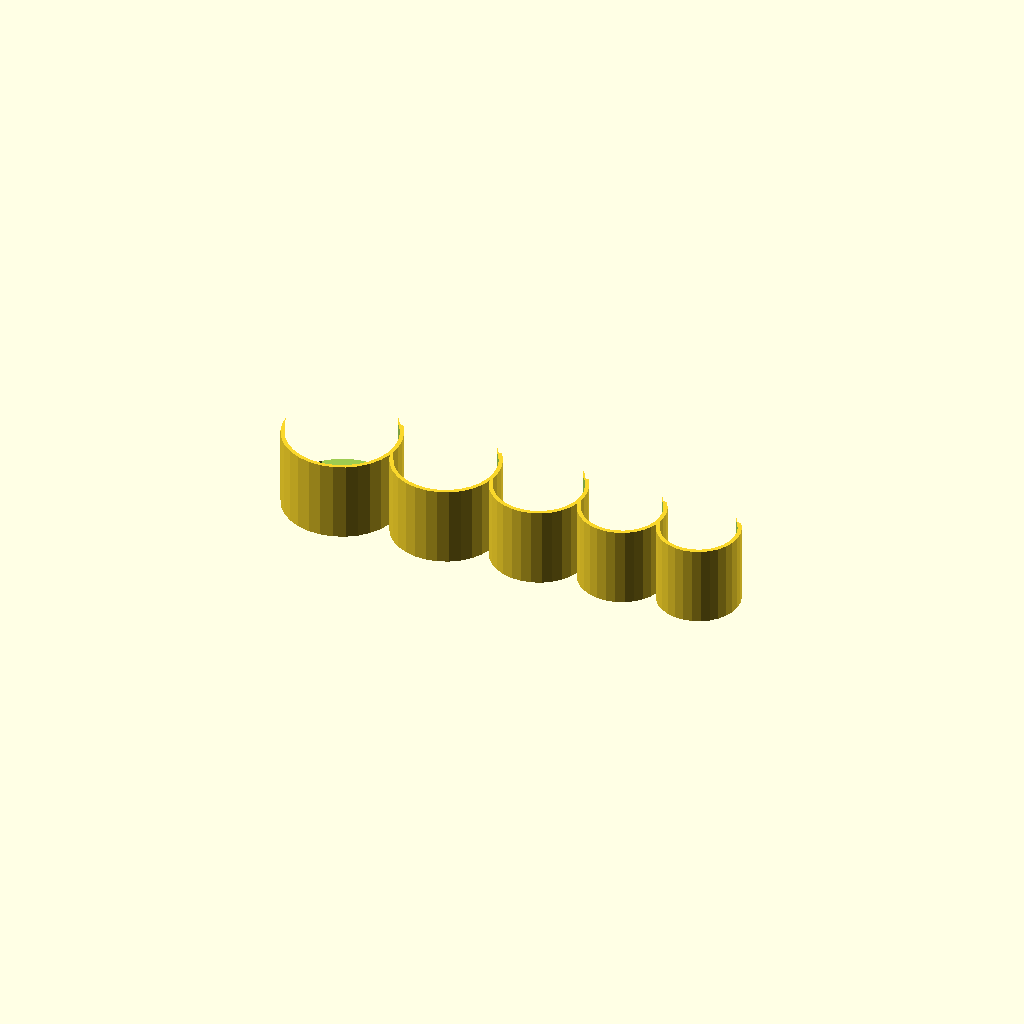
Cell 1: the model at its default parameters.
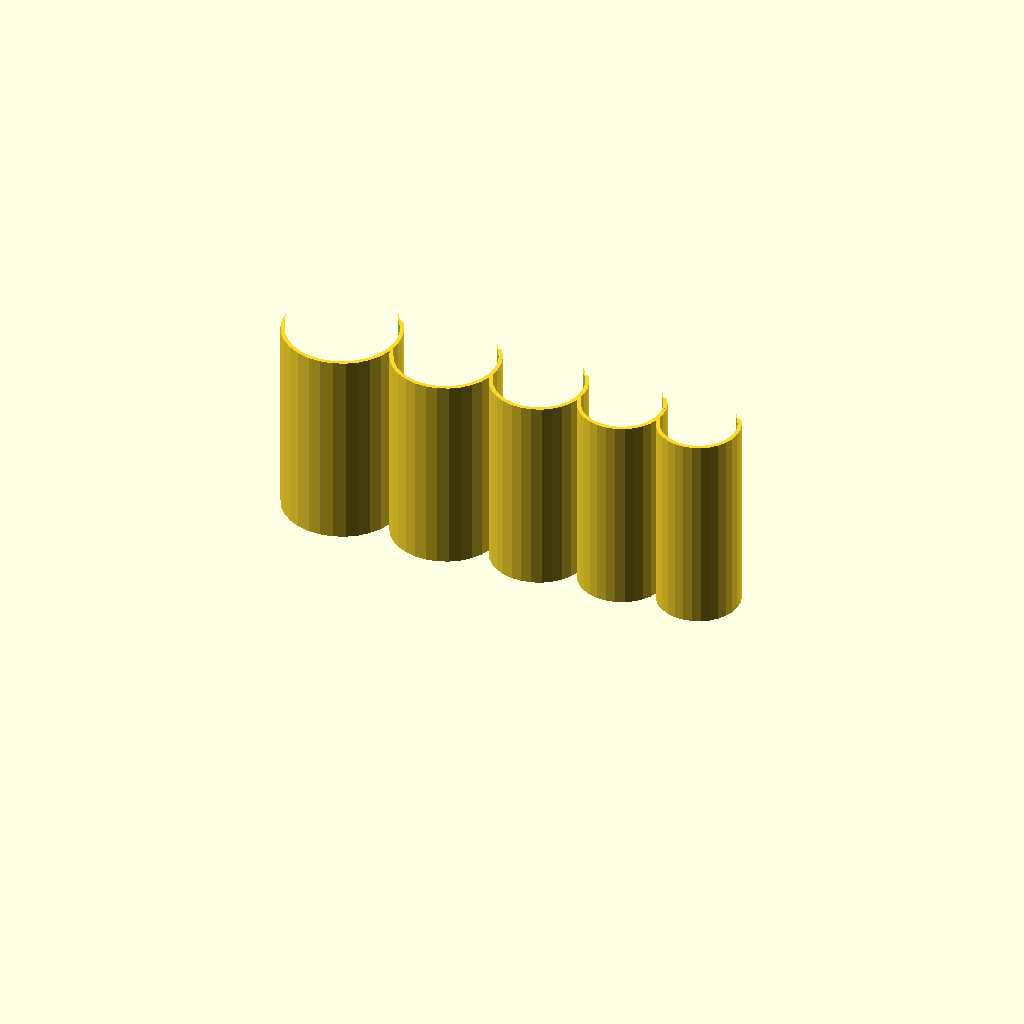
Cell 2: the same model with height = 50.
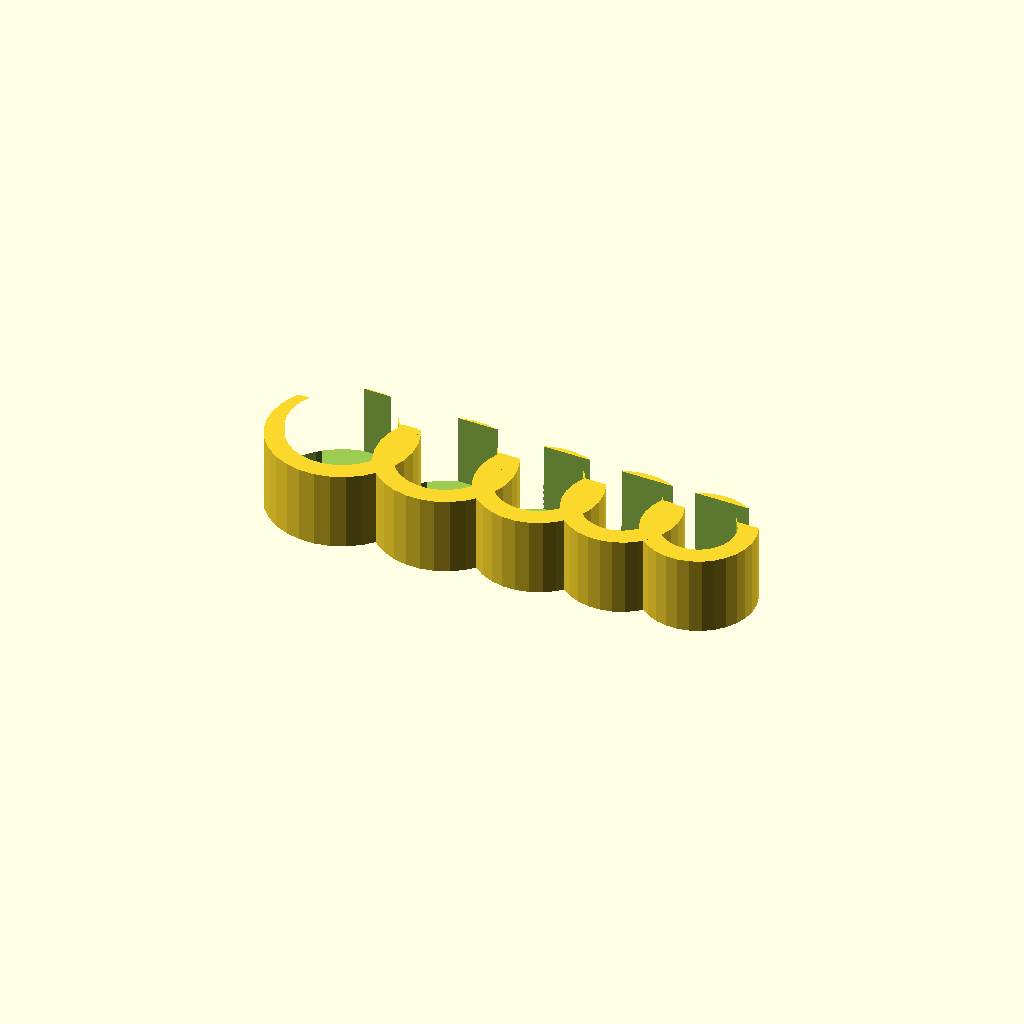
Cell 3: wallThickness = 5 (everything else at default).
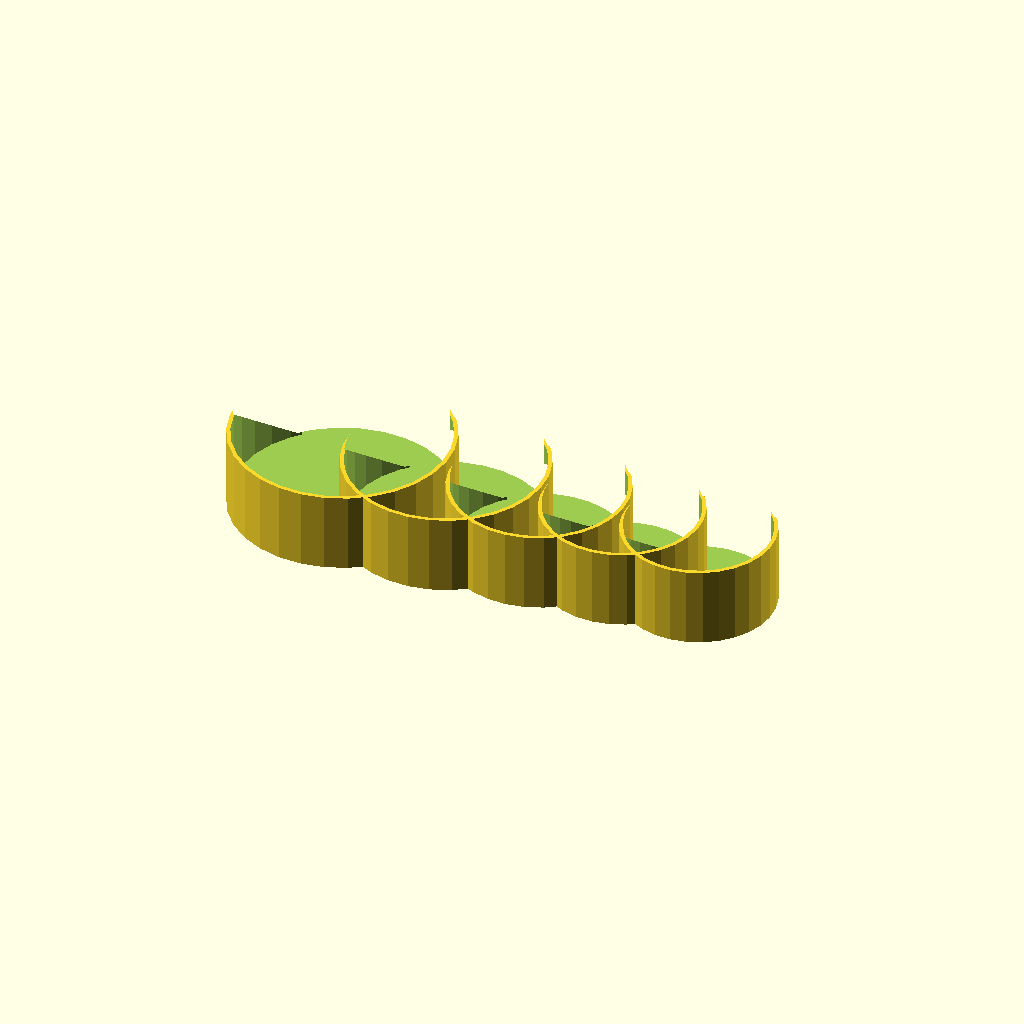
Cell 4: oversizePercent = 2 (everything else at default).
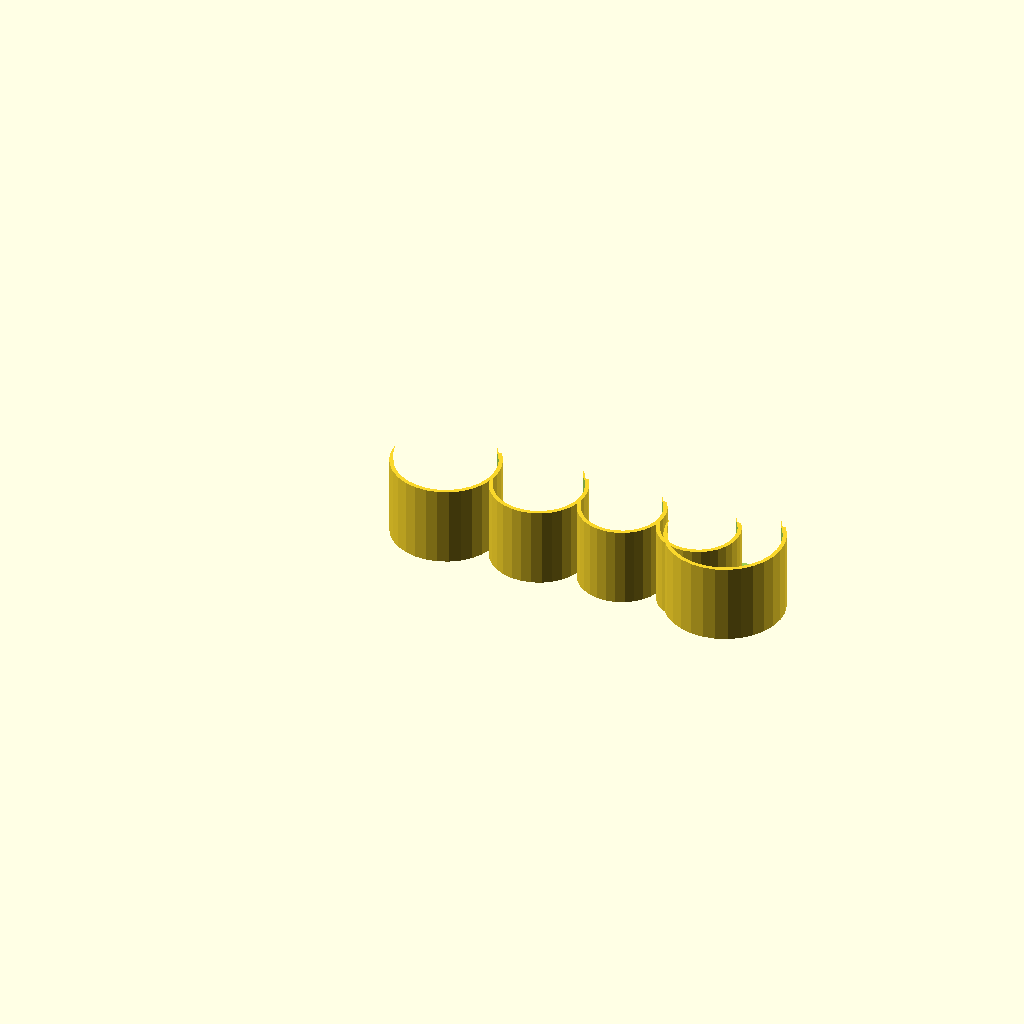
Cell 5 — DollarX set to 1000, the other parameters unchanged.
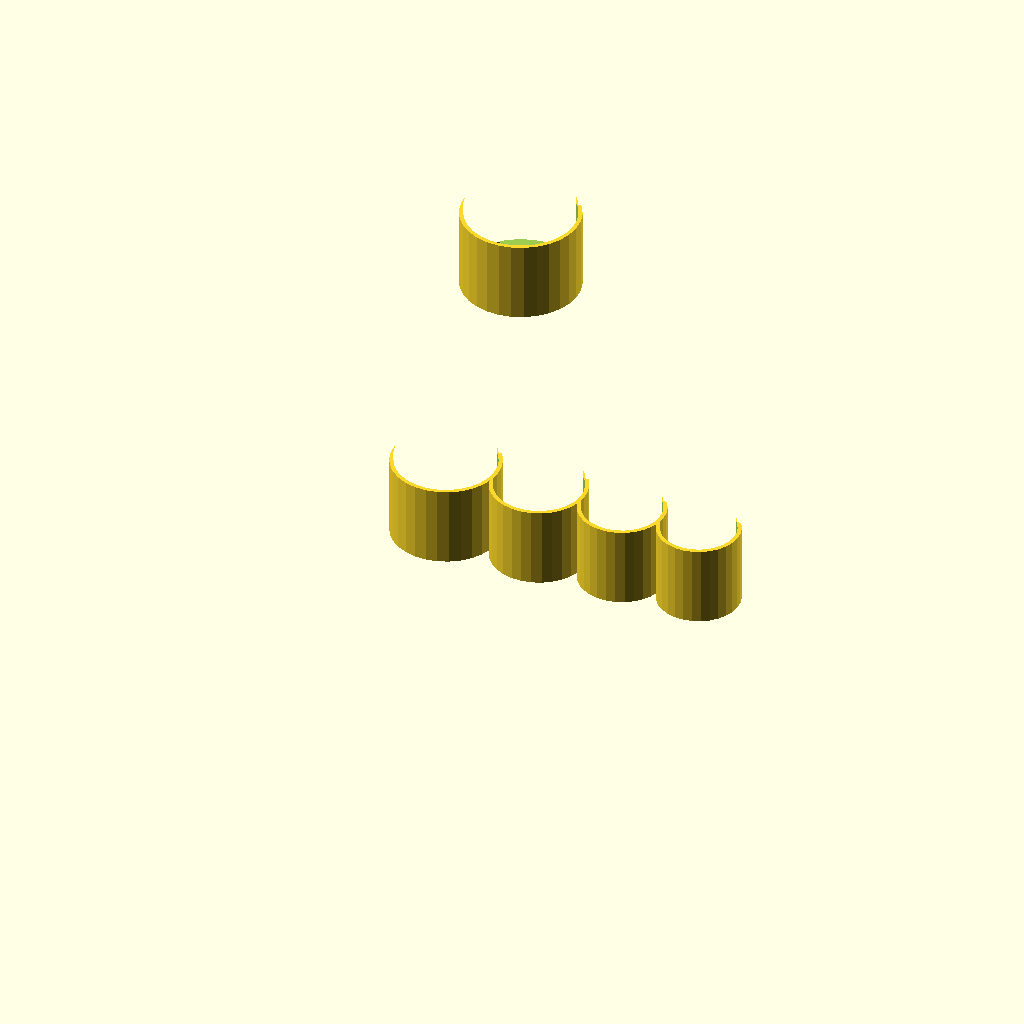
Cell 6: the same model with DollarY = 1000.
All cells are drawn from one camera (rotation 55°, 0°, 25°, orthographic, colour scheme Cornfield), so only the parameter changes between them.
Source of the model, inputs/thingiverse/files/thing-3687427/files/coinHolder.scad:
$fn=30;
/* [PlacementOptions] */
// check this for two quarter holders.
secondQuarterHolderEnabled = false;
// check this for to for a dollar holder.
DollarHolderEnabled = true;

height = 20; // [1:50]
wallThickness = 1; // [1:5]
oversizePercent = 1.03; //[1.00:2.00]

// XY values are .1mm 
DollarX = 0;   // [-1000:1000]
// XY values are .1mm 
DollarY = 0;   // [-1000:1000]
// degree rotation for opening
DollarR = 313; // [0:360]

Quarter1X = 271; // [-1000:1000]
Quarter1Y = 0;   // [-1000:1000]
Quarter1R = 313; // [0:360]

// second quarter slot
Quarter2X = 0; // [-1000:1000]
Quarter2Y = 0; // [-1000:1000]
Quarter2R = 0; // [0:360]

DimeX = 931; // [-1000:1000]
DimeY = 0;   // [-1000:1000]
DimeR = 313; // [0:360]

NickelX = 514; // [-1000:1000]
NickelY = 0; // [-1000:1000]
NickelR = 313; // [0:360]

PennyX = 731; // [-1000:1000]
PennyY = 0; // [-1000:1000]
PennyR = 313; // [0:360]

module CoinHolder(coinDiameter, coinHeight)
{
    diameter= coinDiameter * oversizePercent;
    rotate([0,0,45])
    {
        difference()
        {
            linear_extrude(height)
            {
                circle(d=diameter + 2*wallThickness);
            }
            translate([0,0,coinHeight])
            {
                linear_extrude(height)
                {
                    union()
                    {
                        translate([0,diameter/2])square([diameter*2, diameter/3], center=true);
                        circle(d=diameter);
                    }
                }
            }
        }
    }    
}

module DollarHolder    (){CoinHolder(26.55 , 2   );}
module HalfDollarHolder(){CoinHolder(30.61 , 2.15);}
module QuarterHolder   (){CoinHolder(24.26 , 1.75);}
module DimeHolder      (){CoinHolder(17.92 , 1.35);}
module NickelHolder    (){CoinHolder(21.21 , 1.95);}
module PennyHolder     (){CoinHolder(19.05 , 1.55);}

if(DollarHolderEnabled) translate([DollarX/10,DollarY/10,0])     rotate([0,0,DollarR])   DollarHolder();
translate([Quarter1X/10,Quarter1Y/10,0]) rotate([0,0,Quarter1R]) QuarterHolder();
if(secondQuarterHolderEnabled) translate([Quarter2X/10,Quarter2Y/10,0]) rotate([0,0,Quarter2R]) QuarterHolder();
translate([NickelX/10,NickelY/10,0])     rotate([0,0,NickelR])   NickelHolder();
translate([PennyX/10,PennyY/10,0])       rotate([0,0,PennyR])    PennyHolder();
translate([DimeX/10,DimeY/10,0])         rotate([0,0,DimeR])     DimeHolder();
Parameter table extracted from the source (name, type, default, range or options):
secondQuarterHolderEnabled: bool, default false
DollarHolderEnabled: bool, default true
height: number, default 20, range 1 to 50
wallThickness: number, default 1, range 1 to 5
oversizePercent: number, default 1.03, range 1 to 2
DollarX: number, default 0, range -1000 to 1000
DollarY: number, default 0, range -1000 to 1000
DollarR: number, default 313, range 0 to 360
Quarter1X: number, default 271, range -1000 to 1000
Quarter1Y: number, default 0, range -1000 to 1000
Quarter1R: number, default 313, range 0 to 360
Quarter2X: number, default 0, range -1000 to 1000
Quarter2Y: number, default 0, range -1000 to 1000
Quarter2R: number, default 0, range 0 to 360
DimeX: number, default 931, range -1000 to 1000
DimeY: number, default 0, range -1000 to 1000
DimeR: number, default 313, range 0 to 360
NickelX: number, default 514, range -1000 to 1000
NickelY: number, default 0, range -1000 to 1000
NickelR: number, default 313, range 0 to 360
PennyX: number, default 731, range -1000 to 1000
PennyY: number, default 0, range -1000 to 1000
PennyR: number, default 313, range 0 to 360
